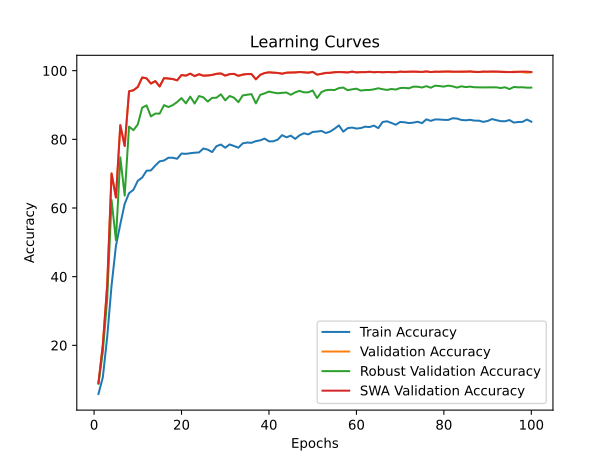

The data file committed next to this chart (first rows):
time; train_accuracy; train_loss; valid_accuracy; valid_loss; valid_accuracy_robust; valid_accuracy_swa; valid_accuracy_robust_swa
71,9718; 5,8296; 3,6528; 9,0261; 3,4975; 8,7931; 9,0261; 8,7931
128,0926; 10,6532; 3,4110; 20,1267; 3,0969; 18,0862; 20,1267; 18,0862
200,2328; 22,3911; 2,9894; 37,4663; 1,9186; 33,4655; 37,4663; 33,4655
264,4136; 37,4362; 2,5385; 70,0713; 0,9593; 62,3448; 70,0713; 62,3448
326,9722; 48,9489; 2,2371; 63,0562; 1,2943; 50,6207; 63,0562; 50,6207
396,5356; 55,2778; 2,0436; 84,1251; 0,5760; 74,7586; 84,1251; 74,7586
462,8576; 61,2237; 1,8928; 78,0760; 0,8031; 63,6034; 78,0760; 63,6034
536,0072; 64,3206; 1,7955; 93,9905; 0,2273; 83,7069; 93,9905; 83,7069
601,8224; 65,3041; 1,7577; 94,2914; 0,2765; 82,6724; 94,2914; 82,6724
669,2213; 67,9354; 1,6777; 95,2652; 0,1792; 84,3448; 95,2652; 84,3448
735,3821; 68,8701; 1,6459; 98,0206; 0,1284; 89,2241; 98,0206; 89,2241
799,0885; 70,8596; 1,5931; 97,7672; 0,1186; 89,8966; 97,7672; 89,8966
863,1589; 70,9535; 1,5696; 96,2470; 0,1634; 86,6897; 96,2470; 86,6897
924,7451; 72,3649; 1,5366; 96,9596; 0,2003; 87,5000; 96,9596; 87,5000
986,4455; 73,5923; 1,5063; 95,4078; 0,1977; 87,5000; 95,4078; 87,5000
1051,7752; 73,8401; 1,4784; 97,8385; 0,1491; 89,9655; 97,8385; 89,9655
1120,4715; 74,6434; 1,4724; 97,7197; 0,0961; 89,4138; 97,7197; 89,4138
1188,9254; 74,6359; 1,4570; 97,5693; 0,1324; 89,9655; 97,5693; 89,9655
1256,8679; 74,3468; 1,4588; 97,1892; 0,1183; 90,8793; 97,1892; 90,8793
1322,3475; 75,8746; 1,4181; 98,7332; 0,1065; 92,0172; 98,7332; 92,0172
1393,4670; 75,7733; 1,4269; 98,5669; 0,1054; 90,4828; 98,5669; 90,4828
1465,1130; 75,9610; 1,4155; 99,1370; 0,0688; 92,4483; 99,1370; 92,4483
1537,7734; 76,1149; 1,4071; 98,4244; 0,0812; 90,4310; 98,4244; 90,4310
1608,8636; 76,1899; 1,4170; 98,9628; 0,0451; 92,6207; 98,9628; 92,6207
1680,1821; 77,3386; 1,3689; 98,5511; 0,0639; 92,2414; 98,5511; 92,2414
1754,8330; 77,0083; 1,3771; 98,6065; 0,1038; 91,0000; 98,6065; 91,0000
1832,8121; 76,2913; 1,3994; 98,7648; 0,1136; 92,0690; 98,7648; 92,0690
1909,2335; 78,0293; 1,3422; 99,0895; 0,0976; 92,1379; 99,0895; 92,1379
1985,8285; 78,4910; 1,3338; 99,1924; 0,0970; 93,1207; 99,1924; 93,1207
2061,6870; 77,5526; 1,3541; 98,5669; 0,1121; 91,3621; 98,5669; 91,3621
2135,9024; 78,5173; 1,3263; 98,9945; 0,0917; 92,6379; 98,9945; 92,6379
2208,3263; 78,0668; 1,3410; 99,0736; 0,0679; 92,1379; 99,0736; 92,1379
2278,8183; 77,5751; 1,3543; 98,5036; 0,1048; 90,8276; 98,5036; 90,8276
2349,7305; 78,8288; 1,3137; 98,8599; 0,1020; 92,7931; 98,8599; 92,7931
2426,6914; 79,0653; 1,3097; 99,0261; 0,1215; 93,0000; 99,0261; 93,0000
2503,7832; 78,9940; 1,3218; 99,0103; 0,1021; 93,1724; 99,0103; 93,1724
2582,1428; 79,4857; 1,3013; 97,4901; 0,1451; 90,4828; 97,4901; 90,4828
2657,8353; 79,7072; 1,2965; 98,7965; 0,0652; 92,9655; 98,7965; 92,9655
2736,7088; 80,2215; 1,2805; 99,3112; 0,0581; 93,3793; 99,3112; 93,3793
2808,9733; 79,4182; 1,2908; 99,5249; 0,0963; 93,9138; 99,5249; 93,9138
2878,7013; 79,4369; 1,3010; 99,4220; 0,0813; 93,6379; 99,4220; 93,6379
2949,4805; 79,9249; 1,2908; 99,3508; 0,0479; 93,4138; 99,3508; 93,4138
3027,5923; 81,2200; 1,2380; 99,1211; 0,0863; 93,5517; 99,1211; 93,5517
3102,2532; 80,5968; 1,2700; 99,4141; 0,0711; 93,6379; 99,4141; 93,6379
3177,2353; 81,0736; 1,2386; 99,4695; 0,0864; 92,9828; 99,4695; 92,9828
3251,2970; 80,1389; 1,2722; 99,4933; 0,1019; 93,6897; 99,4933; 93,6897
3330,7788; 81,1787; 1,2456; 99,6120; 0,1020; 94,1207; 99,6120; 94,1207
3408,0202; 81,7793; 1,2282; 99,5170; 0,0898; 93,6897; 99,5170; 93,6897
3482,5060; 81,4377; 1,2395; 99,4220; 0,0920; 93,7069; 99,4220; 93,7069
3557,8868; 82,1659; 1,2158; 99,6437; 0,0735; 94,2414; 99,6437; 94,2414
3629,9805; 82,2635; 1,2143; 98,8519; 0,0668; 92,0345; 98,8519; 92,0345
3700,8533; 82,4512; 1,2060; 99,0895; 0,0962; 93,7759; 99,0895; 93,7759
3774,9328; 81,8468; 1,2217; 99,3508; 0,1012; 94,3103; 99,3508; 94,3103
3846,4137; 82,2673; 1,2116; 99,3903; 0,1016; 94,4310; 99,3903; 94,4310
3921,5129; 83,1044; 1,1907; 99,5566; 0,0615; 94,3621; 99,5566; 94,3621
4002,9430; 84,0653; 1,1607; 99,6041; 0,0805; 94,9310; 99,6041; 94,9310
4082,8734; 82,2372; 1,2129; 99,5645; 0,0358; 95,0862; 99,5645; 95,0862
4158,6006; 83,2583; 1,1813; 99,4854; 0,0739; 94,3103; 99,4854; 94,3103
4238,0196; 83,4347; 1,1768; 99,7229; 0,0707; 94,5690; 99,7229; 94,5690
4314,0186; 83,1494; 1,1880; 99,5091; 0,0624; 94,7586; 99,5091; 94,7586
... 40 more rows
